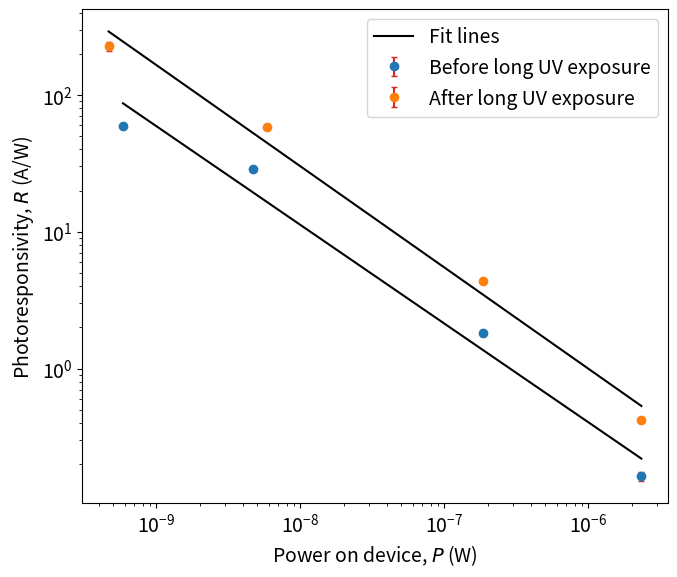
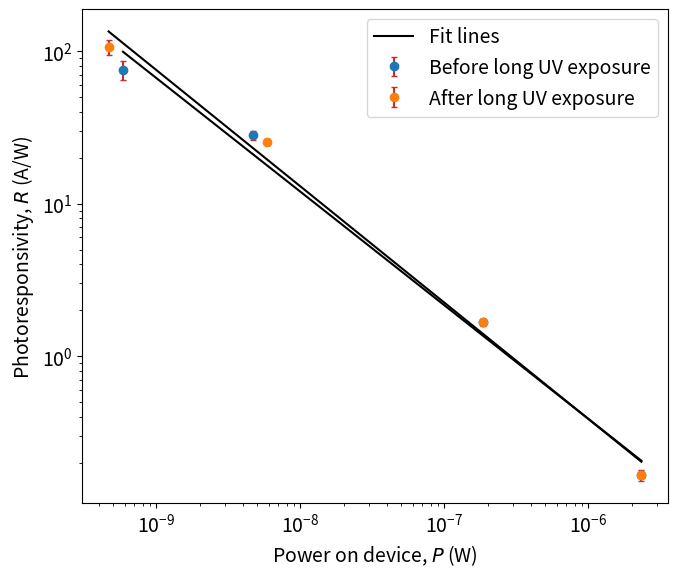

Reproduce these figures in Python, in order.
import numpy as np
import matplotlib.pyplot as plt
from scipy.optimize import curve_fit

plt.rcParams.update({'font.size': 14})


def linear_fit(x, m, c):
    return m * x + c


"""
In the interests of time, I'm copied and pasted the data here from the the
files `data/cvd_func_19032024/data-processing.py` and
`data/cvd_time_power_22032024/data-processing.py`, because I didn't want to
have to copy and paste all the code which generates it. We're just making a new
graph here, which displays the photoresponse as a function of power incident on
the device for the measurements from the 19th and 22nd of March.
"""

power_1 = np.array([2.33e-06, 1.8507847869075756e-07,
                    4.648961193877488e-09, 5.852695385417321e-10])
cvd1_responsivity_1 = np.array([0.1636577789699572, 1.8225221397221487,
                                28.716280784579567, 59.5236428788025])
cvd1_responsivity_1_err = np.array([1.169410e-02, 8.840402e-02,
                                    1.145998e+00, 2.142212e+00])
cvd2_responsivity_1 = np.array([0.16702950643776832, 1.6614033256334326,
                                28.129133487330527, 75.49299440748118])
cvd2_responsivity_1_err = np.array([5.524159e-03, 7.745496e-02,
                                    2.010396e+00, 1.070706e+01])
power_2 = np.array([4.648961193877488e-10, 5.85269538541732e-09,
                    1.8507847869075756e-07, 2.33e-06])
cvd1_responsivity_2 = np.array([226.52372349050566, 58.08306730724567,
                                4.341509643282623, 0.42208583690987145])
cvd1_responsivity_2_err = np.array([1.877089e+01, 1.891703e+00,
                                    1.304318e-01, 1.350277e-02])
cvd2_responsivity_2 = np.array([106.21369220797607, 25.425037559747942,
                                1.6721825367773298, 0.165424892703863])
cvd2_responsivity_2_err = np.array([1.217404e+01, 1.052386e+00,
                                   7.879564e-02, 1.295672e-02])
(cvd1_m1, cvd1_c1), cvd1_cv1 = curve_fit(linear_fit, np.log10(power_1),
                                         np.log10(cvd1_responsivity_1))
(cvd1_m2, cvd1_c2), cvd1_cv2 = curve_fit(linear_fit, np.log10(power_2),
                                         np.log10(cvd1_responsivity_2))
(cvd2_m1, cvd2_c1), cvd2_cv1 = curve_fit(linear_fit, np.log10(power_1),
                                         np.log10(cvd2_responsivity_1))
(cvd2_m2, cvd2_c2), cvd2_cv2 = curve_fit(linear_fit, np.log10(power_2),
                                         np.log10(cvd2_responsivity_2))

fig1, ax1 = plt.subplots(1, 1, figsize=(7, 6))
fig2, ax2 = plt.subplots(1, 1, figsize=(7, 6))
ax1.errorbar(power_1, cvd1_responsivity_1, yerr=cvd1_responsivity_1_err, fmt='o', color='C0', capsize=2, ecolor='C3', label='Before long UV exposure')
ax1.plot(power_1, 10**cvd1_c1 * power_1**cvd1_m1, 'k-')
ax1.errorbar(power_2, cvd1_responsivity_2, yerr=cvd1_responsivity_2_err, fmt='o', color='C1', capsize=2, ecolor='C3', label='After long UV exposure')
ax1.plot(power_2, 10**cvd1_c2 * power_2**cvd1_m2, 'k-', label='Fit lines')
ax2.errorbar(power_1, cvd2_responsivity_1, yerr=cvd2_responsivity_1_err, fmt='o', color='C0', capsize=2, ecolor='C3', label='Before long UV exposure')
ax2.plot(power_1, 10**cvd2_c1 * power_1**cvd2_m1, 'k-')
ax2.errorbar(power_2, cvd2_responsivity_2, yerr=cvd2_responsivity_2_err, fmt='o', color='C1', capsize=2, ecolor='C3', label='After long UV exposure')
ax2.plot(power_2, 10**cvd2_c2 * power_2**cvd2_m2, 'k-', label='Fit lines')

for ax in (ax1, ax2):
    ax.set_xscale("log")
    ax.set_yscale("log")
    ax.set_xlabel("Power on device, $P$ (W)")
    ax.set_ylabel("Photoresponsivity, $R$ (A/W)")
    ax.legend()
# ax1.set_title("Device 1 - Functionalised with Quantum Dots")
# ax2.set_title("Device 2 - Functionalised with Perovskites")
fig1.tight_layout()
fig2.tight_layout()

plt.show()
